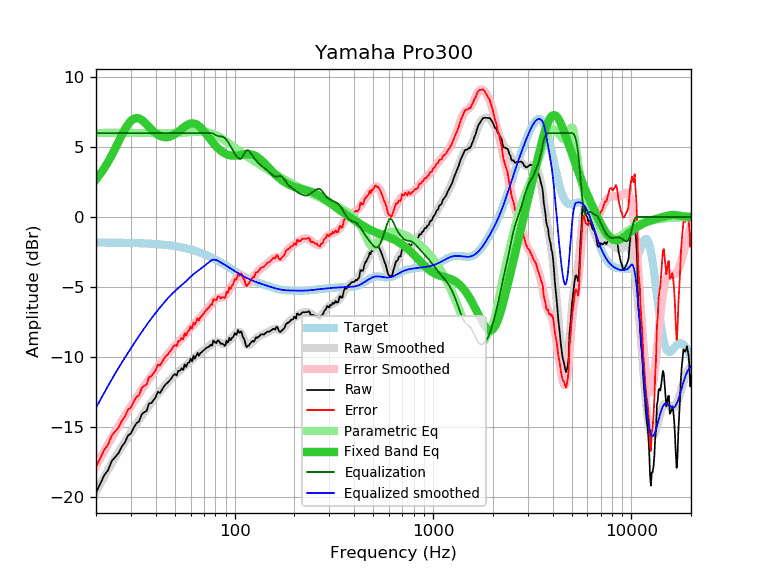

Source data for this figure (header and first rows):
frequency, raw, error, smoothed, error_smoothed, equalization, parametric_eq, equalized_raw, equalized_smoothed, target
20, -19.69, -17.87, -19.63, -17.81, 6.00, 2.68, -13.69, -13.63, -1.82
21, -19.08, -17.26, -19.08, -17.26, 6.00, 3.07, -13.08, -13.08, -1.83
22, -18.46, -16.64, -18.56, -16.74, 6.00, 3.49, -12.46, -12.56, -1.83
23, -18.10, -16.27, -18.07, -16.24, 6.00, 3.94, -12.10, -12.07, -1.83
24, -17.45, -15.62, -17.61, -15.78, 6.00, 4.41, -11.45, -11.61, -1.83
25, -17.16, -15.33, -17.18, -15.35, 6.00, 4.90, -11.16, -11.18, -1.83
26, -16.87, -15.03, -16.78, -14.94, 6.00, 5.39, -10.87, -10.78, -1.84
27, -16.40, -14.56, -16.40, -14.56, 6.00, 5.86, -10.40, -10.40, -1.84
28, -16.10, -14.26, -16.04, -14.20, 6.00, 6.28, -10.10, -10.04, -1.85
29, -15.61, -13.76, -15.71, -13.86, 6.00, 6.62, -9.61, -9.71, -1.85
30, -15.47, -13.62, -15.38, -13.53, 6.00, 6.88, -9.47, -9.38, -1.86
31, -15.05, -13.19, -15.08, -13.22, 6.00, 7.03, -9.05, -9.08, -1.86
32, -14.74, -12.88, -14.78, -12.91, 6.00, 7.08, -8.74, -8.78, -1.87
33, -14.60, -12.73, -14.49, -12.62, 6.00, 7.04, -8.60, -8.49, -1.87
34, -14.10, -12.22, -14.22, -12.34, 6.00, 6.94, -8.10, -8.22, -1.88
35, -13.95, -12.07, -13.96, -12.08, 6.00, 6.79, -7.95, -7.96, -1.89
36, -13.86, -11.97, -13.72, -11.82, 6.00, 6.62, -7.86, -7.72, -1.89
37, -13.33, -11.43, -13.48, -11.58, 6.00, 6.44, -7.33, -7.48, -1.90
38, -13.30, -11.39, -13.26, -11.35, 6.00, 6.28, -7.30, -7.26, -1.91
39, -13.09, -11.17, -13.05, -11.13, 6.00, 6.12, -7.09, -7.05, -1.92
40, -12.87, -10.94, -12.85, -10.91, 6.00, 5.99, -6.87, -6.85, -1.93
41, -12.48, -10.54, -12.66, -10.71, 6.00, 5.88, -6.48, -6.66, -1.95
42, -12.58, -10.63, -12.47, -10.52, 6.00, 5.80, -6.58, -6.47, -1.96
43, -12.35, -10.38, -12.30, -10.33, 6.00, 5.74, -6.35, -6.30, -1.97
44, -12.11, -10.13, -12.13, -10.15, 6.00, 5.71, -6.11, -6.13, -1.98
45, -11.94, -9.94, -11.97, -9.97, 6.00, 5.70, -5.94, -5.97, -2.00
46, -11.83, -9.82, -11.81, -9.80, 6.00, 5.71, -5.83, -5.81, -2.01
47, -11.68, -9.65, -11.67, -9.64, 6.00, 5.74, -5.68, -5.67, -2.03
48, -11.53, -9.49, -11.53, -9.49, 6.00, 5.79, -5.53, -5.53, -2.05
49, -11.33, -9.27, -11.41, -9.34, 6.00, 5.85, -5.33, -5.41, -2.07
50, -11.23, -9.15, -11.29, -9.21, 6.00, 5.93, -5.23, -5.29, -2.08
51, -11.33, -9.23, -11.18, -9.08, 6.00, 6.01, -5.33, -5.18, -2.10
52, -10.99, -8.87, -11.08, -8.95, 6.00, 6.10, -4.99, -5.08, -2.12
53, -10.99, -8.85, -10.98, -8.83, 6.00, 6.20, -4.99, -4.98, -2.15
54, -10.81, -8.64, -10.88, -8.71, 6.00, 6.29, -4.81, -4.88, -2.17
55, -10.93, -8.74, -10.78, -8.59, 6.00, 6.38, -4.93, -4.78, -2.19
56, -10.53, -8.32, -10.68, -8.46, 6.00, 6.47, -4.53, -4.68, -2.22
57, -10.72, -8.48, -10.57, -8.33, 6.00, 6.54, -4.72, -4.57, -2.24
58, -10.43, -8.16, -10.47, -8.20, 6.00, 6.60, -4.43, -4.47, -2.27
59, -10.40, -8.11, -10.37, -8.07, 6.00, 6.65, -4.40, -4.37, -2.30
60, -10.12, -7.80, -10.27, -7.95, 6.00, 6.68, -4.12, -4.27, -2.32
61, -10.32, -7.97, -10.18, -7.82, 6.00, 6.69, -4.32, -4.18, -2.35
62, -9.92, -7.54, -10.09, -7.71, 6.00, 6.69, -3.92, -4.09, -2.38
63, -10.12, -7.71, -10.01, -7.60, 6.00, 6.67, -4.12, -4.01, -2.41
64, -9.92, -7.48, -9.93, -7.49, 6.00, 6.63, -3.92, -3.93, -2.44
65, -9.72, -7.25, -9.86, -7.39, 6.00, 6.57, -3.72, -3.86, -2.48
66, -9.92, -7.41, -9.80, -7.29, 6.00, 6.51, -3.92, -3.80, -2.51
67, -9.73, -7.19, -9.73, -7.18, 6.00, 6.42, -3.73, -3.73, -2.54
68, -9.68, -7.10, -9.66, -7.08, 6.00, 6.33, -3.68, -3.66, -2.58
69, -9.59, -6.98, -9.59, -6.98, 6.00, 6.24, -3.59, -3.59, -2.61
70, -9.52, -6.87, -9.52, -6.87, 6.00, 6.13, -3.52, -3.52, -2.65
71, -9.42, -6.74, -9.45, -6.77, 6.00, 6.02, -3.42, -3.45, -2.69
72, -9.35, -6.63, -9.38, -6.66, 6.00, 5.91, -3.35, -3.38, -2.72
73, -9.32, -6.56, -9.32, -6.55, 6.00, 5.80, -3.32, -3.32, -2.76
74, -9.27, -6.47, -9.25, -6.45, 6.00, 5.69, -3.27, -3.25, -2.80
75, -9.19, -6.35, -9.18, -6.34, 6.00, 5.59, -3.19, -3.18, -2.84
76, -9.12, -6.25, -9.12, -6.24, 6.00, 5.48, -3.12, -3.12, -2.88
77, -9.20, -6.29, -9.05, -6.14, 5.99, 5.38, -3.22, -3.07, -2.92
78, -8.84, -5.89, -9.00, -6.04, 5.96, 5.28, -2.89, -3.04, -2.96
79, -8.88, -5.89, -8.96, -5.96, 5.91, 5.19, -2.97, -3.05, -3.00
... 553 more rows
